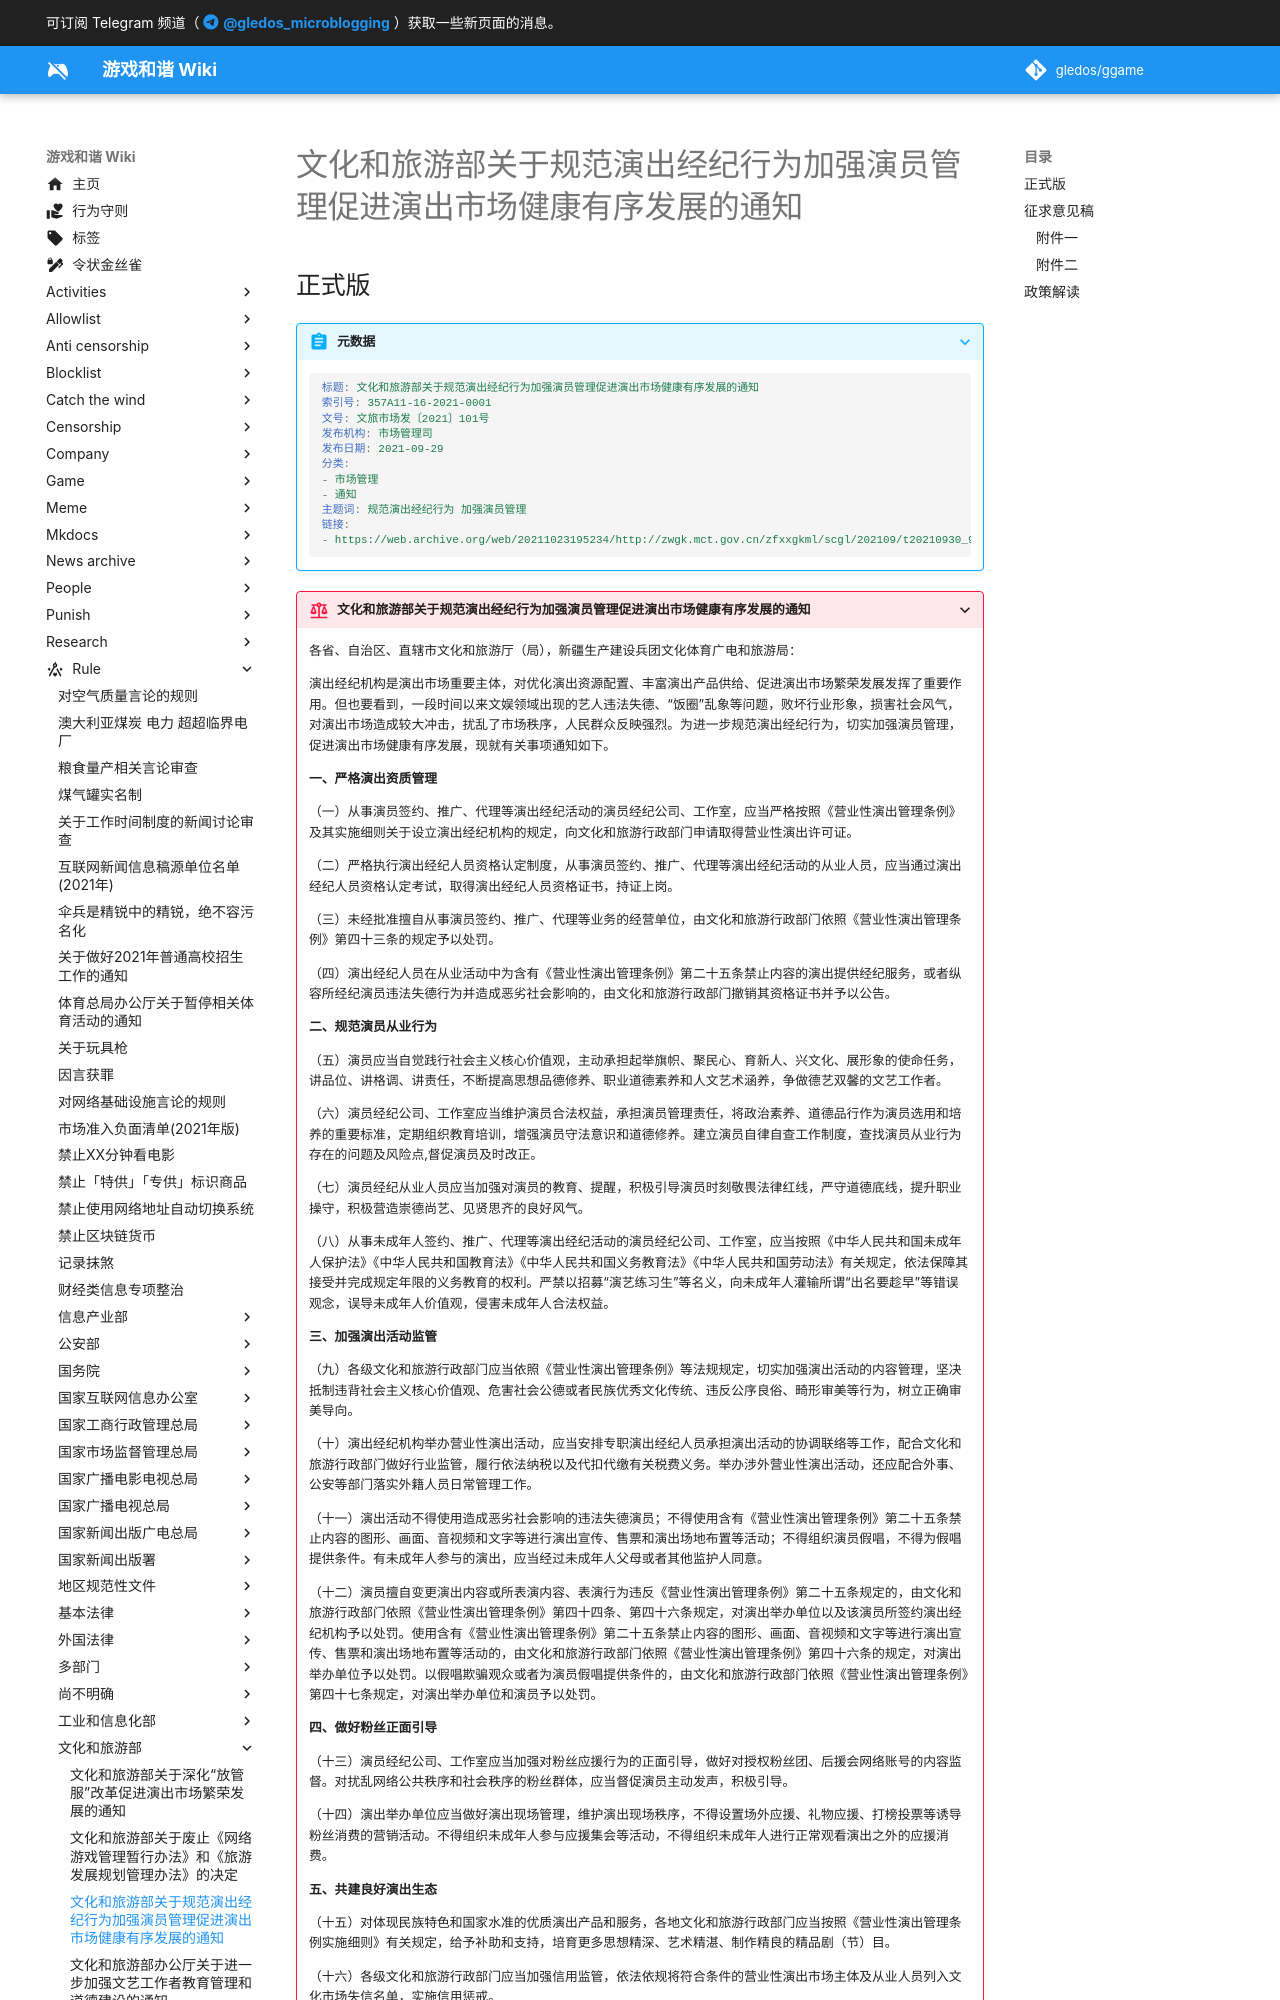

repository: gledos/ggame · page: rule/文化和旅游部/文化和旅游部关于规范演出经纪行为加强演员管理促进演出市场健康有序发展的通知.html · generator: mkdocs

---
title: 文化和旅游部关于规范演出经纪行为加强演员管理促进演出市场健康有序发展的通知
search:
  exclude: true
description:
published: true
date: "2022-06-26T23:12:42"
特殊标签标记: #无标签
editor: markdown
dateCreated: "2021-09-20T17:54:34"
---

## 正式版

> [!abstract]+ 元数据
>
> ```YAML
> 标题: 文化和旅游部关于规范演出经纪行为加强演员管理促进演出市场健康有序发展的通知
> 索引号: 357A11-16-2021-0001
> 文号: 文旅市场发〔2021〕101号
> 发布机构: 市场管理司
> 发布日期: 2021-09-29
> 分类:
> - 市场管理
> - 通知
> 主题词: 规范演出经纪行为 加强演员管理
> 链接:
> - https://web.archive.org/web/20211023195234/http://zwgk.mct.gov.cn/zfxxgkml/scgl/202109/t20210930_928141.html
> ```
